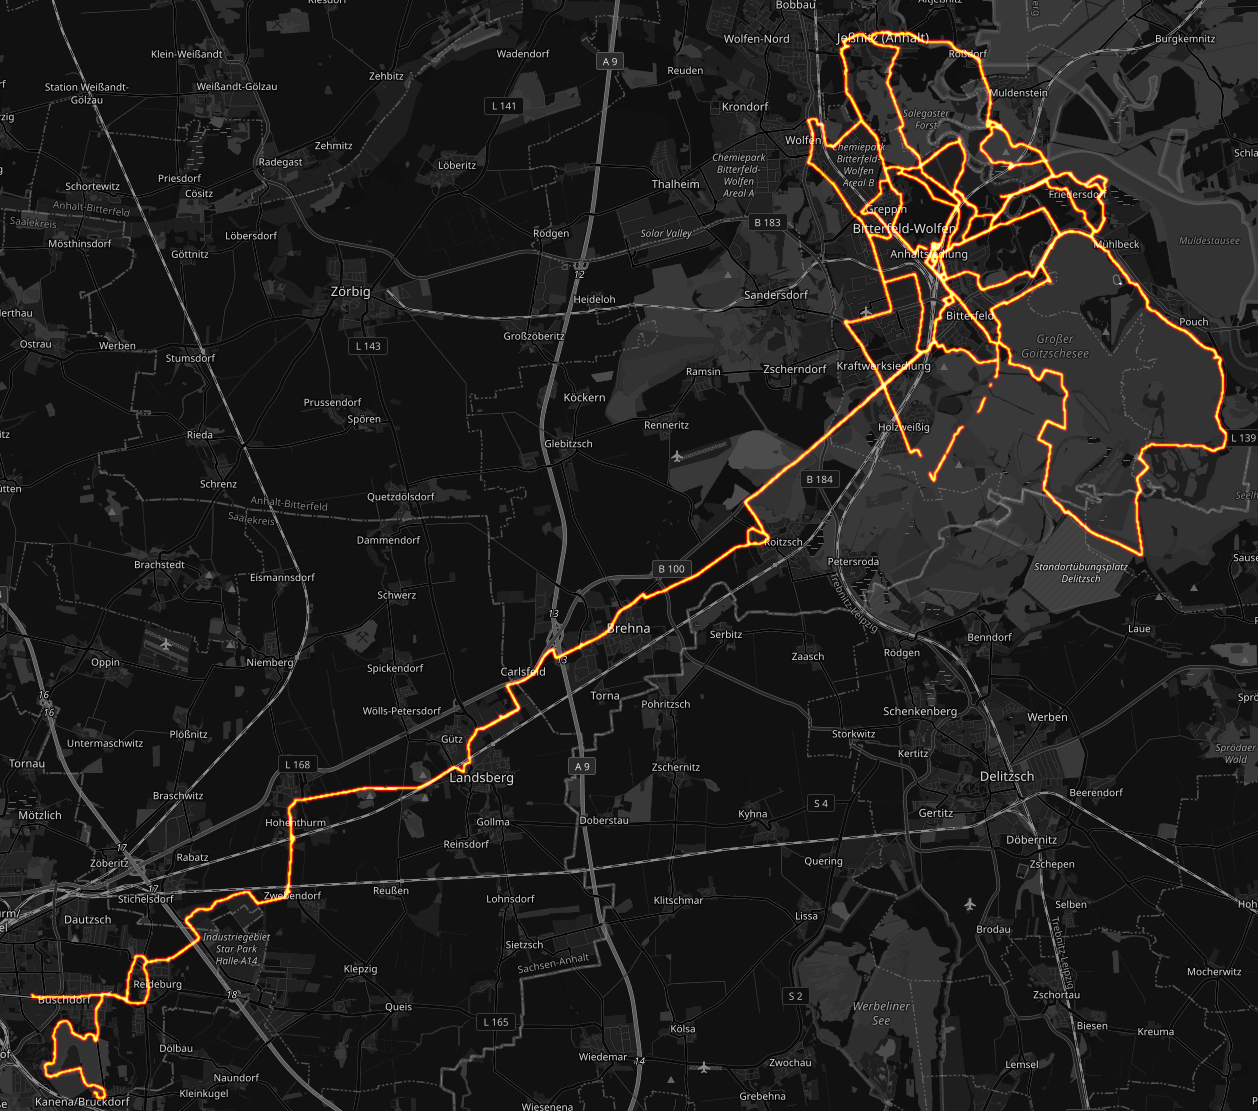

Source data for this figure (header and first rows):
latitude, longitude, intensity
51.68, 12.3, 0.1322
51.68, 12.3, 0.2284
51.68, 12.3, 0.2753
51.68, 12.3, 0.2427
51.68, 12.3, 0.2055
51.68, 12.3, 0.2438
51.68, 12.3, 0.2896
51.68, 12.3, 0.3006
51.68, 12.3, 0.2886
51.68, 12.3, 0.2294
51.68, 12.3, 0.1291
51.68, 12.3, 0.132
51.68, 12.3, 0.2292
51.68, 12.3, 0.2872
51.68, 12.3, 0.2986
51.68, 12.3, 0.3004
51.68, 12.3, 0.3219
51.68, 12.3, 0.4191
51.68, 12.3, 0.5778
51.68, 12.3, 0.6552
51.68, 12.3, 0.6013
51.68, 12.3, 0.54
51.68, 12.3, 0.6032
51.68, 12.3, 0.679
51.68, 12.3, 0.6982
51.68, 12.3, 0.68
51.68, 12.3, 0.5828
51.68, 12.3, 0.4094
51.68, 12.3, 0.2531
51.68, 12.3, 0.134
51.68, 12.31, 0.1323
51.68, 12.31, 0.2295
51.68, 12.31, 0.2874
51.68, 12.31, 0.2874
51.68, 12.31, 0.2306
51.68, 12.31, 0.1465
51.68, 12.31, 0.1465
51.68, 12.31, 0.2306
51.68, 12.31, 0.2874
51.68, 12.31, 0.2874
51.68, 12.31, 0.2292
51.68, 12.31, 0.1291
51.68, 12.29, 0.1317
51.68, 12.29, 0.2281
51.68, 12.29, 0.2854
51.68, 12.29, 0.2977
51.68, 12.29, 0.2985
51.68, 12.29, 0.2869
51.68, 12.29, 0.2259
51.68, 12.29, 0.1146
51.68, 12.3, 0.1146
51.68, 12.3, 0.2277
51.68, 12.3, 0.3105
51.68, 12.3, 0.4192
51.68, 12.3, 0.5766
51.68, 12.3, 0.6606
51.68, 12.3, 0.6606
51.68, 12.3, 0.6503
51.68, 12.3, 0.6606
51.68, 12.3, 0.7193
... 29,084 more rows
